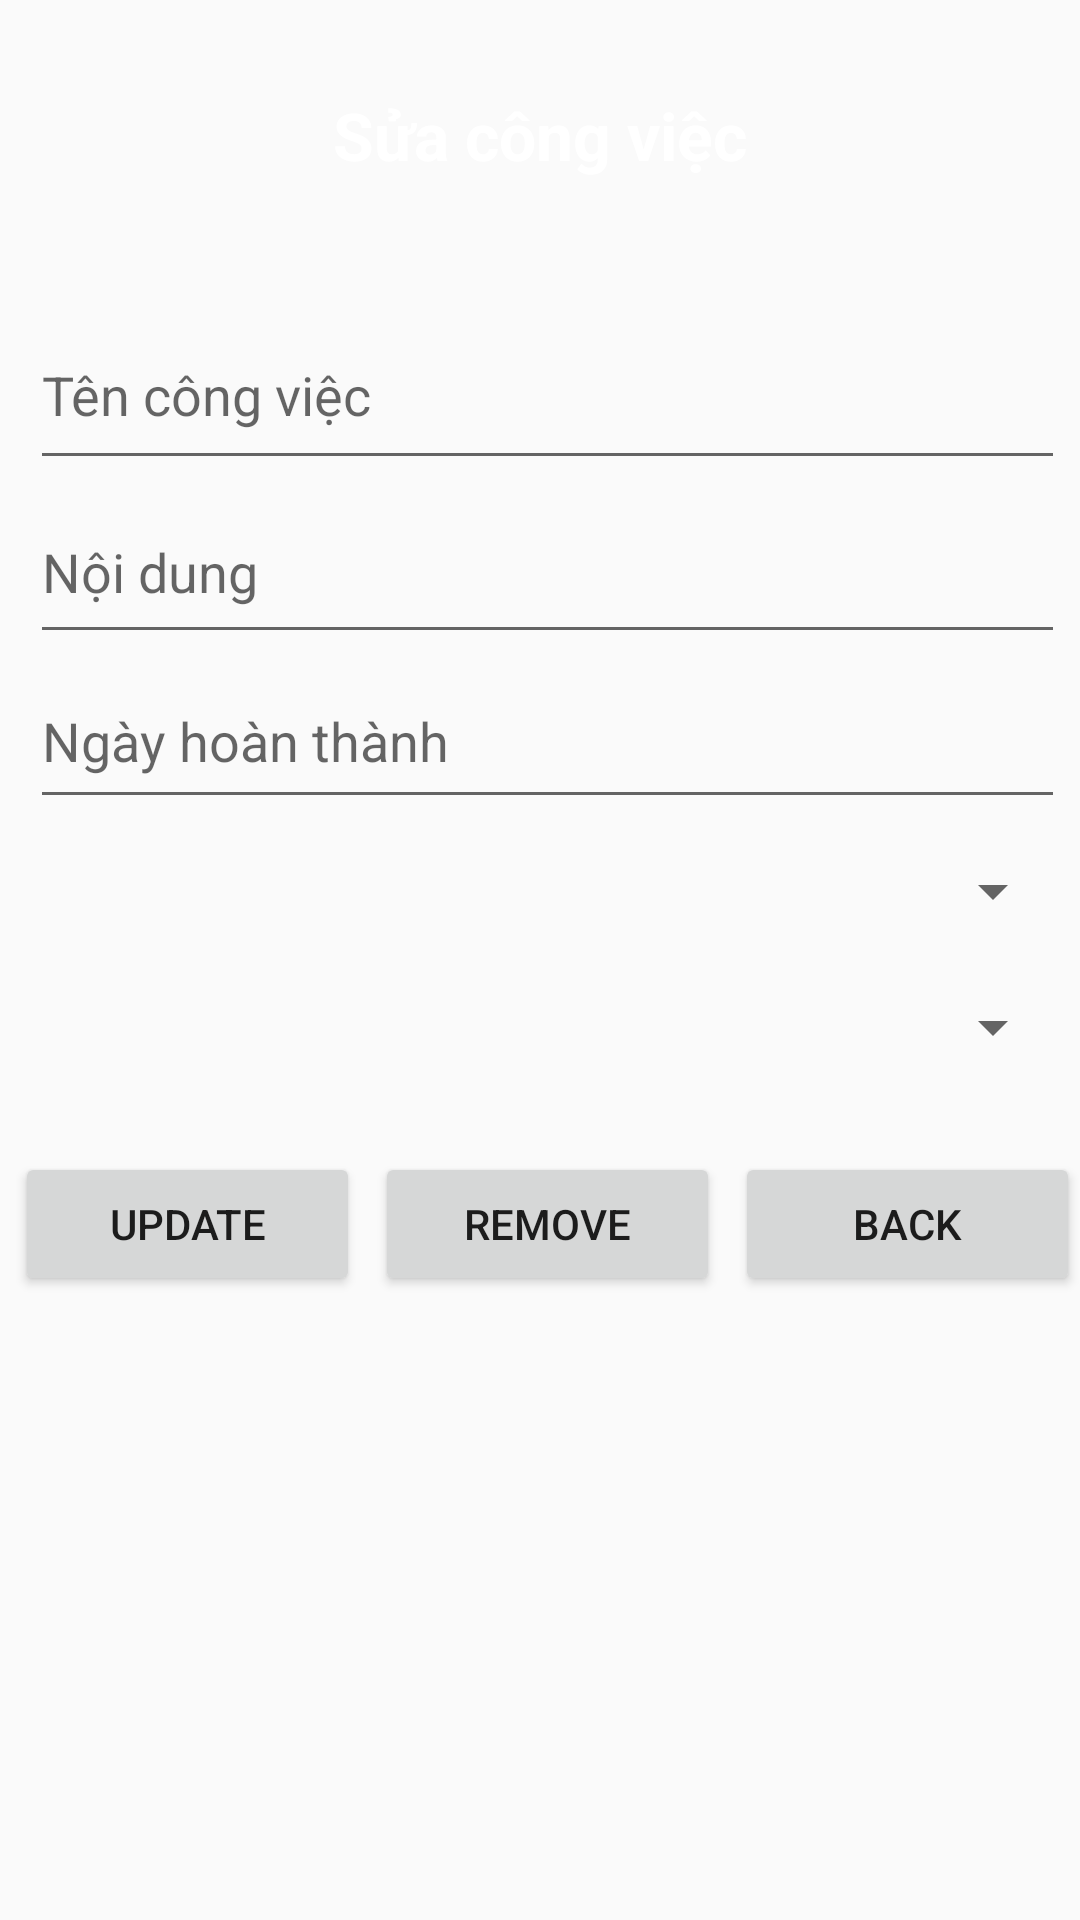

The Android layout XML behind this screen, and the referenced resources:
<!-- AndroidManifest.xml: application theme Theme.SQLite_Android -->
<!-- res/layout/activity_update_delete.xml -->
<?xml version="1.0" encoding="utf-8"?>
<LinearLayout xmlns:android="http://schemas.android.com/apk/res/android"
    xmlns:app="http://schemas.android.com/apk/res-auto"
    xmlns:tools="http://schemas.android.com/tools"
    android:layout_width="match_parent"
    android:layout_height="match_parent"
    tools:context=".AddActivity"
    android:orientation="vertical">
    <LinearLayout
        android:layout_width="match_parent"
        android:layout_height="80dp"
        android:orientation="vertical"
        android:background="@color/yellow">
        <TextView
            android:layout_width="match_parent"
            android:layout_height="match_parent"
            android:text="Sửa công việc"
            android:textSize="22dp"
            android:layout_marginTop="10dp"
            android:gravity="center"
            android:textColor="@color/white"
            android:textStyle="bold"/>
    </LinearLayout>
    <LinearLayout
        android:layout_width="match_parent"
        android:layout_height="wrap_content"
        android:orientation="vertical"
        android:layout_marginLeft="10dp"
        android:layout_marginTop="20dp"
        android:layout_marginRight="5dp"
        android:background="@color/gray">

        <EditText
            android:id="@+id/tvTitle"
            android:layout_width="match_parent"
            android:layout_height="60dp"
            android:hint="Tên công việc" />

        <EditText
            android:id="@+id/tvTitle2"
            android:layout_width="match_parent"
            android:layout_height="58dp"
            android:hint="Nội dung" />

        <EditText
            android:id="@+id/tvDate"
            android:layout_width="match_parent"
            android:layout_height="55dp"
            android:hint="Ngày hoàn thành" />

        <Spinner
            android:id="@+id/spCategory"
            android:layout_width="match_parent"
            android:layout_height="48dp" />

        <Spinner
            android:id="@+id/spCategory2"
            android:layout_width="match_parent"
            android:layout_height="43dp" />
    </LinearLayout>
    <LinearLayout
        android:layout_width="match_parent"
        android:layout_height="wrap_content"
        android:orientation="horizontal"
        android:weightSum="3"
        android:layout_marginTop="20dp">
        <Button
            android:layout_width="wrap_content"
            android:layout_height="wrap_content"
            android:id="@+id/btUpdate"
            android:layout_weight="1"
            android:layout_marginLeft="5dp"
            android:text="Update"/>
        <Button
            android:layout_width="wrap_content"
            android:layout_height="wrap_content"
            android:id="@+id/btRemove"
            android:layout_weight="1"
            android:layout_marginLeft="5dp"
            android:text="Remove"/>
        <Button
            android:layout_width="wrap_content"
            android:layout_height="wrap_content"
            android:id="@+id/btBack"
            android:layout_weight="1"
            android:layout_marginLeft="5dp"
            android:text="Back"/>
    </LinearLayout>
</LinearLayout>
<!-- resources referenced by this layout -->
<resources>
  <style name="Theme.SQLite_Android" parent="Theme.AppCompat.DayNight.DarkActionBar">
          
          <item name="colorPrimary">@color/purple_500</item>
          <item name="colorPrimaryVariant">@color/purple_700</item>
          <item name="colorOnPrimary">@color/white</item>
          
          <item name="colorSecondary">@color/teal_200</item>
          <item name="colorSecondaryVariant">@color/teal_700</item>
          <item name="colorOnSecondary">@color/black</item>
          
          <item name="android:statusBarColor">?attr/colorPrimaryVariant</item>
          
      </style>
  <!-- not gathered from this repository: default colours our renderer supplied (Android Studio template values) -->
  <color name="purple_500">#FF6200EE</color>
  <color name="purple_700">#FF3700B3</color>
  <color name="teal_200">#FF03DAC5</color>
  <color name="teal_700">#FF018786</color>
  <color name="black">#FF000000</color>
  <color name="white">#FFFFFFFF</color>
</resources>
